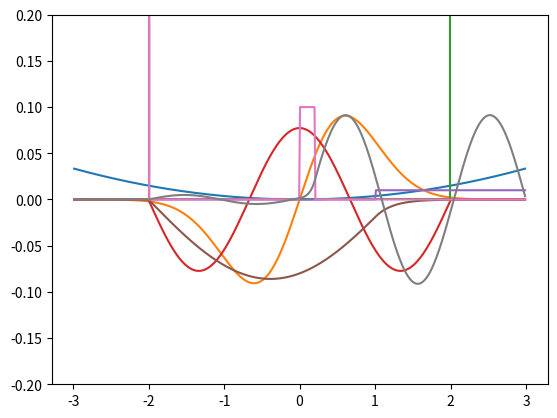

Source code (Python):
'''
Calculate various quantum particle cases in a 1D space,
using grid method.
'''

import numpy as np
from matplotlib import pyplot as plt

pi = np.pi
# These constants are in atomic units
m = 1000.0
# The omega of harmonic oscillator corresponding to 600cm-1
omega = 0.0027338
h_bar = 1.0
# Boundaries
x_left = -3.0
x_right = 3.0
# n is the number of grid points and is frequently used.
# The number of n determines the accuracy of calculation.
n = 500
L = (x_right - x_left)
# terminal points not counted.
step = L / (n + 1)
grid_points = [(x_left + (i + 1) * step) for i in range(n)]


def harmonic_oscillator(i):
    # potential as a function of position
    v = 0.5 * m * (omega * grid_points[i]) ** 2
    return v


def infinite_wall(i):
    if (grid_points[i] < -2) or (grid_points[i] > 2):
        return 65535
    else:
        return 0


def finite_wall(i):
    if grid_points[i] < -2:
        return 65535
    elif grid_points[i] > 1:
        return 0.01
    else:
        return 0


def penetration(i):
    if grid_points[i] < -2:
        return 65535
    elif 0 < grid_points[i] < 0.2:
        return 0.1
    else:
        return 0


def calculate(potential_function, state):
    # H is the Hamiltonian
    # given by H = UT + V
    H = np.zeros((n, n), dtype=float)
    # U is the transformation matrix
    U = np.zeros((n, n), dtype=float)
    # T is the kinetic energy given by (h_bar^2/2m)(d^2 psi/dx^2)
    T = np.zeros((n, n), dtype=float)
    # V is the potential energy given by the potential function
    V = np.zeros((n, n), dtype=float)
    potential = []
    for i in range(n):
        for j in range(n):
            U[i][j] = np.sqrt(2.0 / (n + 1)) * np.sin((i + 1) * (j + 1) * pi / (n + 1))
            if i == j:
                # This basis begins from i = 0
                T[i][j] = 0.5 * ((h_bar * (i+1) * pi) / L) ** 2 / m
                V[i][j] = potential_function(i)
                potential.append(V[i][j])
            else:
                T[i][j] = 0
                V[i][j] = 0
    temp = np.dot(U, np.dot(T, U))
    H = np.add(temp, V)
    w, v = np.linalg.eigh(H)
    # draw the potential line
    plt.plot(grid_points, potential)
    # Change the calculated energy from atomic unit to cm^(-1)
    E = w[state] * 27.2114 * 8065.51
    print("The energy is", E, "cm^(-1)")
    # draw the wavefunction
    plt.plot(grid_points, v[:, state])
    plt.ylim((-0.2, 0.2))
    plt.show()


if __name__ == '__main__':
    # Here are some demos
    # Create new by changing the potential function and state
    # 1st excited state of a harmonic oscillator
    calculate(harmonic_oscillator, 1)
    # 2rd excited state of an infinite potential wall
    calculate(infinite_wall, 2)
    # Ground states of a finite wall
    calculate(finite_wall, 0)
    # fourth excited state of penetration wall
    calculate(penetration, 4)
